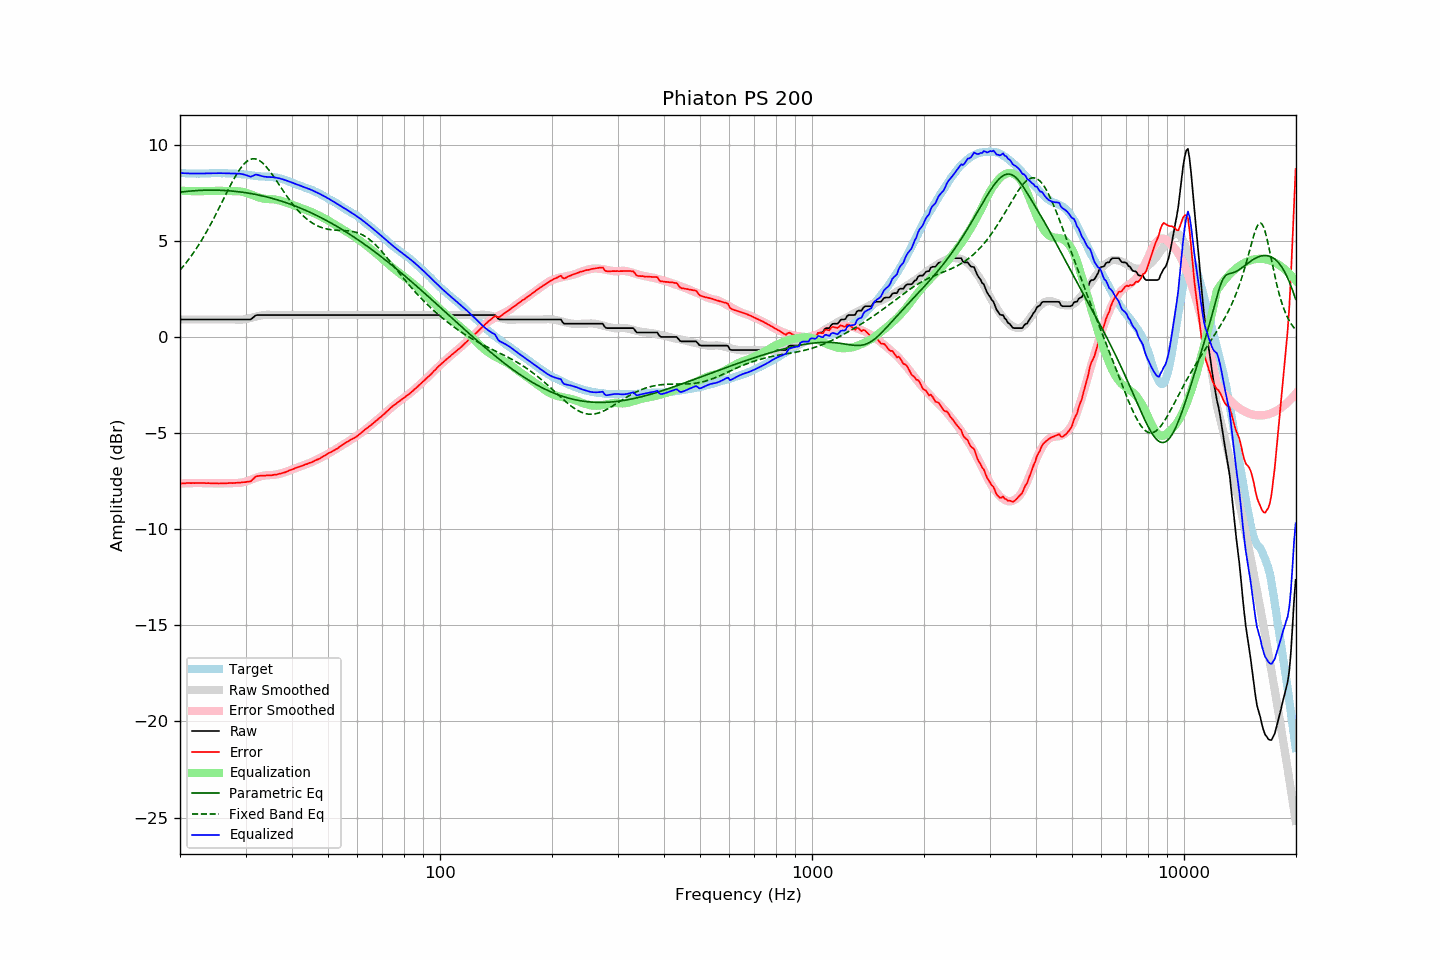

The table this chart was drawn from, first rows:
frequency, raw, error, smoothed, error_smoothed, equalization, parametric_eq, fixed_band_eq, equalized_raw, equalized_smoothed, target
20.00, 0.92, -7.63, 0.92, -7.62, 7.62, 7.54, 3.48, 8.54, 8.54, 8.54
20.20, 0.92, -7.62, 0.92, -7.62, 7.62, 7.55, 3.58, 8.53, 8.53, 8.53
20.40, 0.92, -7.61, 0.92, -7.61, 7.61, 7.56, 3.68, 8.53, 8.53, 8.53
20.61, 0.92, -7.61, 0.92, -7.61, 7.61, 7.57, 3.78, 8.53, 8.53, 8.53
20.81, 0.92, -7.59, 0.92, -7.60, 7.60, 7.58, 3.89, 8.52, 8.52, 8.51
21.02, 0.92, -7.59, 0.92, -7.60, 7.60, 7.59, 4.00, 8.52, 8.52, 8.51
21.23, 0.92, -7.59, 0.92, -7.60, 7.60, 7.60, 4.11, 8.52, 8.52, 8.51
21.44, 0.92, -7.60, 0.92, -7.59, 7.59, 7.60, 4.22, 8.51, 8.51, 8.52
21.66, 0.92, -7.59, 0.92, -7.59, 7.59, 7.61, 4.34, 8.51, 8.51, 8.51
21.87, 0.92, -7.60, 0.92, -7.59, 7.59, 7.62, 4.46, 8.51, 8.51, 8.52
22.09, 0.92, -7.59, 0.92, -7.59, 7.59, 7.62, 4.59, 8.51, 8.51, 8.51
22.31, 0.92, -7.60, 0.92, -7.59, 7.59, 7.63, 4.72, 8.51, 8.51, 8.51
22.54, 0.92, -7.59, 0.92, -7.59, 7.59, 7.63, 4.85, 8.51, 8.51, 8.50
22.76, 0.92, -7.59, 0.92, -7.59, 7.59, 7.64, 4.98, 8.51, 8.51, 8.51
22.99, 0.92, -7.59, 0.92, -7.59, 7.59, 7.64, 5.12, 8.51, 8.51, 8.51
23.22, 0.92, -7.59, 0.92, -7.60, 7.60, 7.64, 5.26, 8.52, 8.52, 8.51
23.45, 0.92, -7.60, 0.92, -7.60, 7.60, 7.65, 5.41, 8.52, 8.52, 8.52
23.69, 0.92, -7.60, 0.92, -7.60, 7.60, 7.65, 5.55, 8.52, 8.52, 8.52
23.92, 0.92, -7.60, 0.92, -7.60, 7.60, 7.65, 5.70, 8.52, 8.52, 8.52
24.16, 0.92, -7.61, 0.92, -7.61, 7.61, 7.65, 5.86, 8.52, 8.52, 8.52
24.40, 0.92, -7.61, 0.92, -7.61, 7.61, 7.65, 6.02, 8.53, 8.53, 8.53
24.65, 0.92, -7.61, 0.92, -7.61, 7.61, 7.65, 6.18, 8.53, 8.53, 8.53
24.89, 0.92, -7.61, 0.92, -7.61, 7.61, 7.65, 6.34, 8.53, 8.53, 8.53
25.14, 0.92, -7.61, 0.92, -7.61, 7.61, 7.65, 6.50, 8.53, 8.53, 8.53
25.39, 0.92, -7.62, 0.92, -7.61, 7.61, 7.64, 6.67, 8.53, 8.53, 8.54
25.65, 0.92, -7.62, 0.92, -7.61, 7.61, 7.64, 6.83, 8.53, 8.53, 8.53
25.91, 0.92, -7.60, 0.92, -7.61, 7.61, 7.64, 7.00, 8.53, 8.53, 8.52
26.16, 0.92, -7.61, 0.92, -7.61, 7.61, 7.63, 7.17, 8.53, 8.53, 8.53
26.43, 0.92, -7.61, 0.92, -7.61, 7.61, 7.63, 7.34, 8.53, 8.53, 8.53
26.69, 0.92, -7.61, 0.92, -7.61, 7.61, 7.62, 7.51, 8.52, 8.52, 8.53
26.96, 0.92, -7.60, 0.92, -7.60, 7.60, 7.62, 7.67, 8.52, 8.52, 8.51
27.23, 0.92, -7.59, 0.92, -7.60, 7.60, 7.61, 7.84, 8.52, 8.52, 8.51
27.50, 0.92, -7.59, 0.92, -7.60, 7.60, 7.60, 8.00, 8.51, 8.51, 8.51
27.77, 0.92, -7.60, 0.92, -7.59, 7.59, 7.60, 8.15, 8.51, 8.51, 8.52
28.05, 0.92, -7.59, 0.91, -7.59, 7.59, 7.59, 8.30, 8.51, 8.51, 8.50
28.33, 0.92, -7.58, 0.91, -7.59, 7.59, 7.58, 8.44, 8.51, 8.50, 8.50
28.62, 0.92, -7.57, 0.90, -7.59, 7.59, 7.57, 8.58, 8.51, 8.49, 8.49
28.90, 0.92, -7.58, 0.90, -7.59, 7.59, 7.56, 8.71, 8.50, 8.49, 8.50
29.19, 0.92, -7.56, 0.91, -7.57, 7.57, 7.55, 8.82, 8.49, 8.48, 8.48
29.48, 0.92, -7.55, 0.91, -7.56, 7.56, 7.54, 8.93, 8.48, 8.47, 8.47
29.78, 0.92, -7.55, 0.92, -7.54, 7.54, 7.52, 9.02, 8.46, 8.46, 8.47
30.08, 0.92, -7.54, 0.94, -7.51, 7.51, 7.51, 9.10, 8.43, 8.45, 8.46
30.38, 0.92, -7.52, 0.96, -7.49, 7.49, 7.50, 9.17, 8.40, 8.44, 8.44
30.68, 0.92, -7.52, 0.98, -7.46, 7.46, 7.48, 9.22, 8.37, 8.43, 8.43
30.99, 0.92, -7.50, 1.00, -7.42, 7.42, 7.47, 9.25, 8.34, 8.42, 8.42
31.30, 0.99, -7.42, 1.02, -7.39, 7.39, 7.46, 9.27, 8.38, 8.41, 8.41
31.61, 1.06, -7.34, 1.04, -7.36, 7.36, 7.44, 9.28, 8.42, 8.40, 8.40
31.93, 1.13, -7.25, 1.06, -7.33, 7.33, 7.42, 9.27, 8.46, 8.39, 8.38
32.24, 1.15, -7.24, 1.08, -7.30, 7.30, 7.41, 9.24, 8.45, 8.38, 8.38
32.57, 1.15, -7.22, 1.10, -7.27, 7.27, 7.39, 9.21, 8.42, 8.38, 8.37
32.89, 1.15, -7.22, 1.12, -7.25, 7.25, 7.37, 9.15, 8.40, 8.37, 8.36
33.22, 1.15, -7.21, 1.14, -7.23, 7.23, 7.35, 9.09, 8.38, 8.36, 8.36
33.55, 1.15, -7.21, 1.15, -7.21, 7.21, 7.33, 9.01, 8.36, 8.36, 8.35
33.89, 1.15, -7.21, 1.16, -7.20, 7.20, 7.31, 8.93, 8.34, 8.36, 8.36
34.23, 1.15, -7.19, 1.16, -7.18, 7.18, 7.29, 8.83, 8.33, 8.35, 8.34
34.57, 1.15, -7.20, 1.16, -7.18, 7.18, 7.27, 8.73, 8.33, 8.34, 8.35
34.92, 1.15, -7.19, 1.16, -7.18, 7.18, 7.25, 8.62, 8.33, 8.34, 8.34
35.27, 1.15, -7.20, 1.15, -7.18, 7.18, 7.23, 8.50, 8.32, 8.33, 8.34
35.62, 1.15, -7.17, 1.15, -7.17, 7.17, 7.20, 8.38, 8.32, 8.32, 8.32
35.97, 1.15, -7.16, 1.15, -7.16, 7.16, 7.18, 8.26, 8.31, 8.31, 8.31
... 635 more rows
